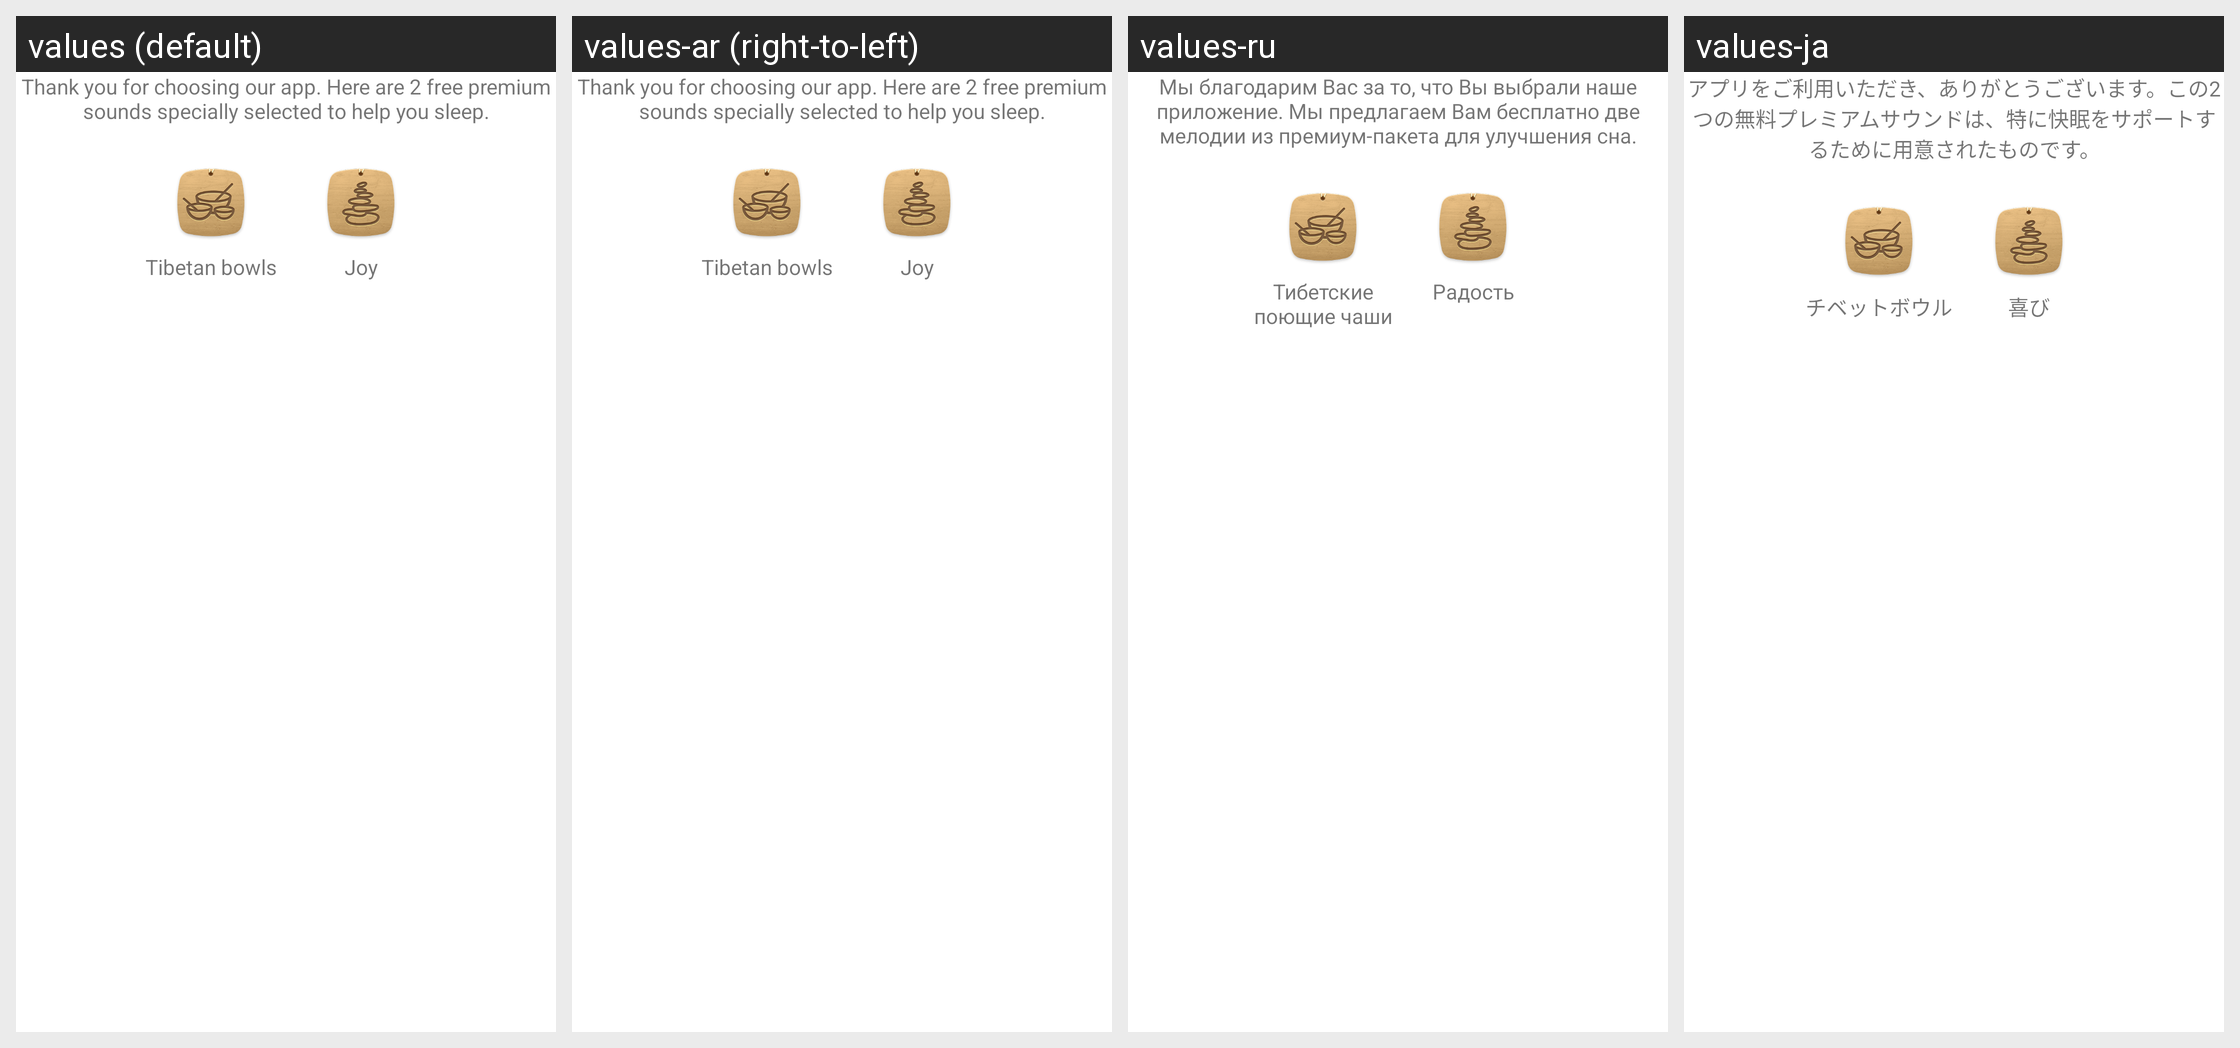

For this localized Android screen grid, give each drawn string resource with its value in every locale shown.
Android screen res/layout/gift_dialog_content.xml rendered under 4 locales, left to right: values (default), values-ar (right-to-left), values-ru, values-ja. Device: Nexus 5 (rendered at 1080×1920; each locale shown at half size, 540×960, under a caption strip naming it); theme Theme.RelaxTranslucentNoBar.
Other locales in the repository, not shown: values-af, values-bn, values-cs, values-da, values-de, values-el, values-es, values-es-rES, values-fi, values-fr, values-gu, values-hi, values-hr, values-hu, values-id, values-in, values-it, values-kn, values-ko, values-ml, values-mr, values-ms, values-nb, values-nl, values-pa, values-pl, values-pt, values-pt-rPT, values-sk, values-sv, values-ta, values-te, values-th, values-tl, values-tr, values-vi, values-zh, values-zh-rCN, values-zh-rHK, values-zh-rTW.
Strings drawn on this screen, with the default value and each locale's value (text and hints the layout hard-codes, and strings that could not be matched under every locale, appear in the picture but are not listed):

gift_dialog_message
  values: Thank you for choosing our app. Here are 2 free premium sounds specially selected to help you sleep.
  values-ar: Thank you for choosing our app. Here are 2 free premium sounds specially selected to help you sleep.  [not translated; the default value is used]
  values-ru: Мы благодарим Вас за то, что Вы выбрали наше приложение. Мы предлагаем Вам бесплатно две мелодии из премиум-пакета для улучшения сна.
  values-ja: アプリをご利用いただき、ありがとうございます。この2つの無料プレミアムサウンドは、特に快眠をサポートするために用意されたものです。

sound_label_125
  values: Tibetan bowls
  values-ar: Tibetan bowls  [not translated; the default value is used]
  values-ru: Тибетские поющие чаши
  values-ja: チベットボウル

sound_label_126
  values: Joy
  values-ar: Joy  [not translated; the default value is used]
  values-ru: Радость
  values-ja: 喜び
